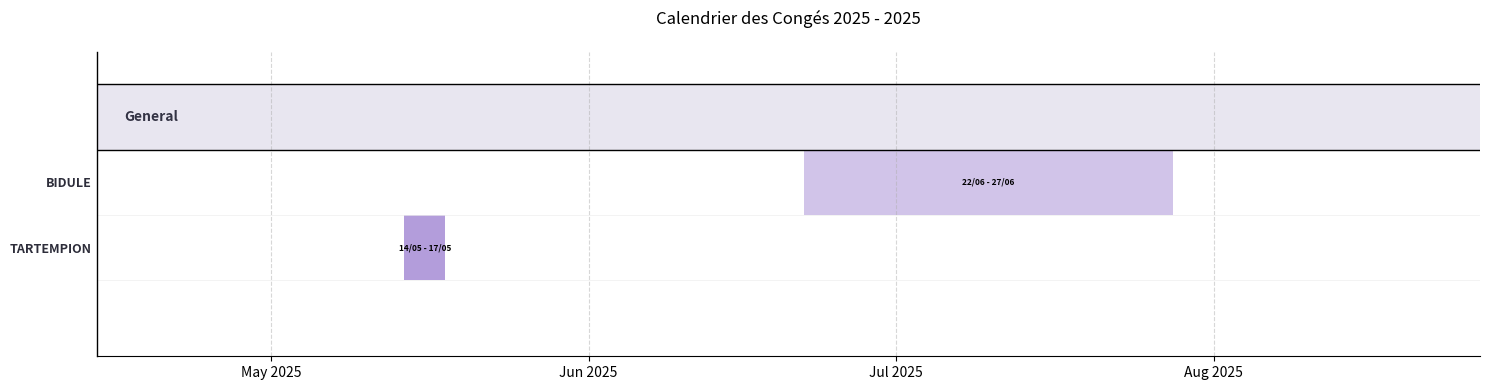

Python code for this plot:
import matplotlib.pyplot as plt
import matplotlib.dates as mdates
import pandas as pd
import numpy as np

def create_gantt_chart(df_leaves):
    """
    Generates a Gantt chart from the processed leave data.
    df_leaves should have columns: [Name, Start, End, Label]
    Returns a Matplotlib Figure object.
    """
    if df_leaves.empty:
        fig, ax = plt.subplots(figsize=(10, 2))
        ax.text(0.5, 0.5, "No leave data found.", ha='center', va='center')
        ax.set_axis_off()
        return fig

    # Ensure Team column exists (backwards compatibility)
    if 'Team' not in df_leaves.columns:
        df_leaves['Team'] = 'General'

    # Get unique teams in order of appearance
    teams = df_leaves['Team'].unique()
    
    # Calculate layout
    # We need a list of (y, name, team) tuples to plotting
    # We will build this starting from top (y=max) to bottom (y=0) OR
    # Just list them and then map to Y coordinates.
    # Leaving space between teams.
    
    plot_items = [] # List of dicts: {'Name': name, 'Team': team, 'Leaves': [rows]}
    
    # Group by Team and Name to handle multiple rows per person
    # But usually one person has multiple leaves in one row or multiple rows.
    # The parser produces one row per leave interval.
    # We want one Y-line per Person.
    
    for team in teams:
        team_data = df_leaves[df_leaves['Team'] == team]
        # Get unique people in this team, maintain order
        people = team_data['Name'].unique()
        
        for person in people:
            person_leaves = team_data[team_data['Name'] == person]
            plot_items.append({
                'Name': person,
                'Team': team,
                'Leaves': person_leaves
            })
        
        # Add a spacing/separator item after each team
        # We handle this by adding extra Y decrement in the loop below
    
    # Calculate Fig Height
    # Base height per person + Team headers gaps
    num_people = len(plot_items)
    num_teams = len(teams)
    # COMPACT: Significantly reduced multiplier
    # COMPACT: Adjusted multiplier for slightly larger rows
    fig_height = max(4, num_people * 0.35 + num_teams * 0.6) 
    
    fig, ax = plt.subplots(figsize=(15, fig_height))
    
    # Variables for plotting
    current_y = len(plot_items) + len(teams) # Start from top
    # COMPACT: Bar height matched to spacing (0.6 spacing -> 0.6 bar to fill)
    bar_height = 0.6
    
    # Colors
    # Colors - Light Violet / Purple palette
    colors = ['#D1C4E9', '#B39DDB', '#9575CD', '#E1BEE7', '#CE93D8'] 
    
    # Track Y positions for labels
    y_ticks = []
    y_labels = []
    
    # Track Team Y positions for separators/titles
    last_team = None
    
    # We iterate through plot_items (Person level)
    # But we need to insert Team headers.
    
    # Let's iterate by Team again to control flow better
    current_y = 0 # We'll start from 0 at top (inverted later) or just use negative?
    # Let's stick to positive Y, but we need to know max Y.
    # Easiest is to construct the list bottom-up or top-down.
    # Let's go Top-Down: Y = 0 is top line? No, Y usually increases upwards.
    # So Name 1 is at Y=Max.
    
    # Calculate min/max dates for axis limits and positioning
    min_date = df_leaves['Start'].min() - pd.DateOffset(months=1)
    max_date = df_leaves['End'].max() + pd.DateOffset(months=1)

    # Assign specific colors to people to be consistent
    all_people = df_leaves['Name'].unique()
    person_color_map = {p: colors[i % len(colors)] for i, p in enumerate(all_people)}
    
    # We detemine Y-coords
    layout = [] # (y, type, label, data)
    y_cursor = 0
    
    for team in teams[::-1]:
        team_data = df_leaves[df_leaves['Team'] == team]
        people = team_data['Name'].unique()[::-1] # Reverse people too
        
        # Add people
        for person in people:
            layout.append({'y': y_cursor, 'type': 'person', 'name': person, 'team': team})
            # COMPACT: Reduced from 1.0 to 0.6
            y_cursor += 0.6
            
        # Add Team Separator/Header space
        # Remove extra buffer for perfect stacking
        # y_cursor += 0.1 
        
        layout.append({'y': y_cursor, 'type': 'header', 'name': team, 'team': team})
        # COMPACT: 0.6 spacing for header (height 0.6)
        y_cursor += 0.6
        
    # Now Plot
    ax.set_ylim(-1, y_cursor)
    
    for item in layout:
        y = item['y']
        
        if item['type'] == 'person':
            person = item['name']
            team = item['team']
            
            # Get leaves and sort by date for overlap detection
            leaves = df_leaves[(df_leaves['Name'] == person) & (df_leaves['Team'] == team)].sort_values('Start')
            
            # Track previous label position to detect overlap
            # Heuristic: visual width of a label in 'days' units
            # A label like "22/06 - 27/06" is approx 15 chars.
            # In a year view (365 days) on 15 inches, width is roughly 20 days per inch.
            # Font size 6 is small. Let's assume a safe buffer of 25 days between centers?
            last_mid_point = -999 
            last_y_offset = 0.1 # Start slightly up? Or 0.
            
            for _, split_row in leaves.iterrows():
                start = split_row['Start']
                end = split_row['End']
                label = split_row['Label']
                duration = (end - start).days + 1
                start_num = mdates.date2num(start)
                
                mid_point = start_num + duration / 2
                
                # Check proximity
                proximity_threshold = 20 # days
                y_offset = 0
                
                if (mid_point - last_mid_point) < proximity_threshold:
                    # Overlap probable, stagger
                    # If previous was 0 or up, go down. If down, go up.
                    # Let's simple toggle between +0.15 and -0.15 relative to center
                    # Note: Row height is 0.6. Center is y. Top is y+0.3. Bottom is y-0.3.
                    # Text usually centered at y.
                    # y+0.15 is halfway top. y-0.15 is halfway bottom.
                    
                    if last_y_offset > 0:
                        y_offset = -0.15
                    else:
                        y_offset = 0.15
                else:
                    # Reset to center if no overlap
                    y_offset = 0
                
                last_mid_point = mid_point
                last_y_offset = y_offset
                
                # Bar
                ax.broken_barh([(start_num, duration)], (y - bar_height/2, bar_height),
                               facecolors=person_color_map[person], edgecolor='none')
                
                # Label inside the bar with offset
                ax.text(mid_point, y + y_offset, label,
                        ha='center', va='center', fontsize=6, color='black', fontweight='bold')
            
            # Y-Label for Person
            # We add it manually or use yticks
            y_ticks.append(y)
            y_labels.append(f"{person}")
            
            # Add separator line BELOW this person (at y - 0.3 since spacing is 0.6)
            # Actually since we build bottom up or top down, let's just draw a line between rows.
            # Grid lines?
            # User asked for "lignes pour bien distinguer chaque personnes"
            # We can draw a thin light line at y - 0.3 (halfway to next)
            ax.axhline(y=y - 0.3, color='#eeeeee', linestyle='-', linewidth=0.5)
            
        elif item['type'] == 'header':
            # Draw Team Title with colored background
            # Define band limits
            # Axis limits are numbers.
            xmin, xmax = mdates.date2num(min_date), mdates.date2num(max_date)
            
            # Band height
            h_band = 0.6
            y_bottom = y - h_band / 2
            y_top = y + h_band / 2
            
            # Draw background rectangle
            rect = plt.Rectangle((xmin, y_bottom), xmax - xmin, h_band, 
                               facecolor='#E8E6F0', edgecolor='none', zorder=0)
            ax.add_patch(rect)
            
            # Draw borders top and bottom
            ax.axhline(y=y_bottom, xmin=0, xmax=1, color='black', linewidth=1.0)
            ax.axhline(y=y_top, xmin=0, xmax=1, color='black', linewidth=1.0)
            
            # Draw Text
            # Indent slightly from the left edge
            text_x = xmin + (xmax - xmin) * 0.02 # 2% padding
            ax.text(text_x, y, item['name'], ha='left', va='center', 
                    fontsize=10, fontweight='bold', color='#333344', zorder=1)

    # Y-Axis Settings
    ax.set_yticks(y_ticks)
    # Improved visibility for names: Bold, Darker, Larger
    ax.set_yticklabels(y_labels, fontsize=9, fontweight='bold', color='#2D2D3A')
    ax.tick_params(axis='y', length=0) # Hide tick marks
    
    # X-Axis limits
    ax.set_xlim(mdates.date2num(min_date), mdates.date2num(max_date))
    
    # Major ticks: Months
    ax.xaxis.set_major_locator(mdates.MonthLocator())
    ax.xaxis.set_major_formatter(mdates.DateFormatter('%b %Y'))
    
    # Grid
    ax.grid(True, axis='x', linestyle='--', alpha=0.5)
    
    # Spines
    ax.spines['top'].set_visible(False)
    ax.spines['right'].set_visible(False)
    # Show left spine to act as separator for names
    ax.spines['left'].set_visible(True) 
    ax.spines['left'].set_linewidth(1.0)
    ax.spines['left'].set_color('black')
    
    # Title
    current_year = min_date.year
    next_year = max_date.year
    ax.set_title(f"Calendrier des Congés {current_year} - {next_year}", pad=20)
    
    plt.tight_layout()
    return fig

if __name__ == "__main__":
    # Test stub
    data = [
        {"Name": "BIDULE", "Start": pd.Timestamp("2025-06-22"), "End": pd.Timestamp("2025-07-27"), "Label": "22/06 - 27/06"},
        {"Name": "TARTEMPION", "Start": pd.Timestamp("2025-05-14"), "End": pd.Timestamp("2025-05-17"), "Label": "14/05 - 17/05"}
    ]
    df_test = pd.DataFrame(data)
    fig = create_gantt_chart(df_test)
    fig.savefig("test_output.pdf")
    print("Test chart saved to test_output.pdf")
